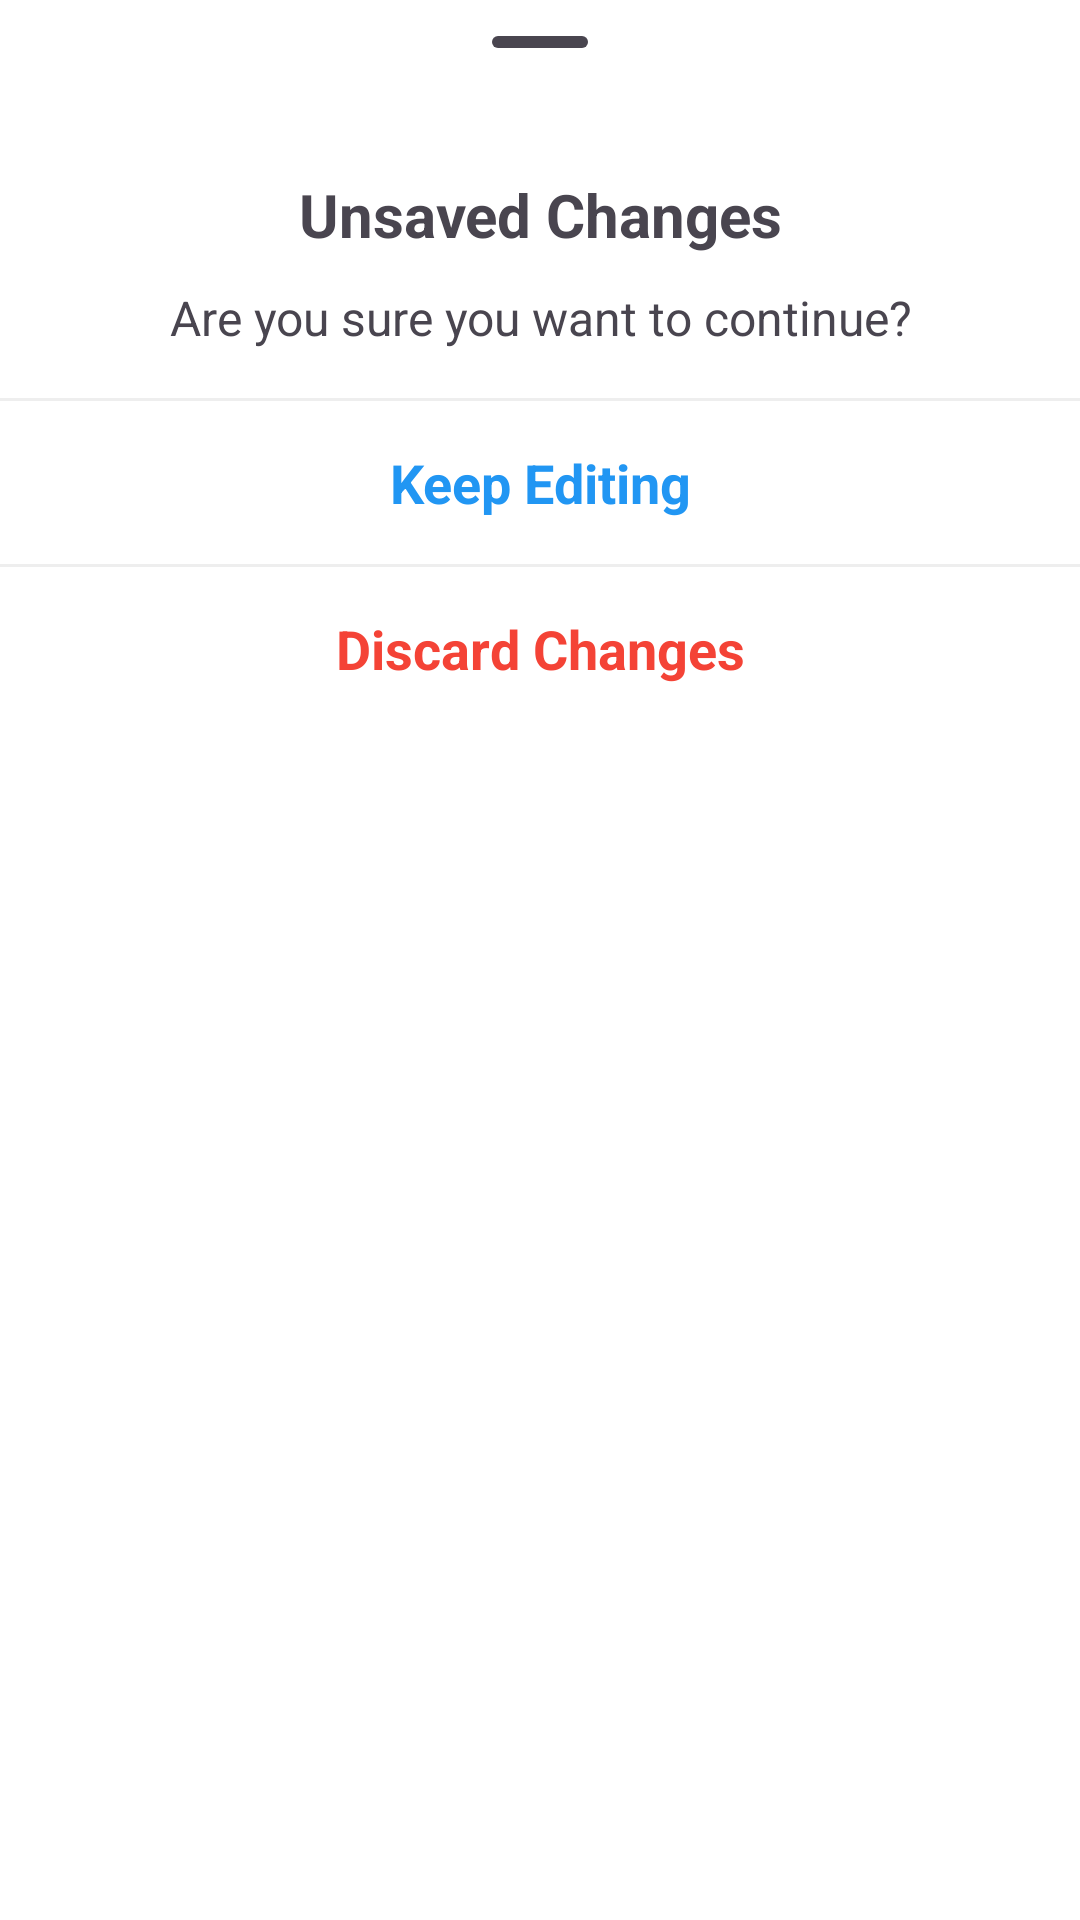

The Android layout XML behind this screen, and the referenced resources:
<!-- AndroidManifest.xml: application theme Theme.RailMadad -->
<!-- res/layout/changes_dialog.xml -->
<?xml version="1.0" encoding="utf-8"?>
<LinearLayout
    xmlns:android="http://schemas.android.com/apk/res/android"
    android:layout_width="match_parent"
    android:orientation="vertical"
    android:background="@drawable/dialog_background"
    android:layout_height="wrap_content">

    <com.google.android.material.bottomsheet.BottomSheetDragHandleView
        android:layout_width="match_parent"
        android:layout_height="wrap_content" />

    <TextView
        android:layout_width="match_parent"
        android:layout_height="wrap_content"
        android:textSize="20sp"
        android:padding="10dp"
        android:textStyle="bold"
        android:text="Unsaved Changes"
        android:gravity="center"
         />

    <TextView
        android:layout_width="match_parent"
        android:layout_height="wrap_content"
        android:textSize="16sp"
        android:text="Are you sure you want to continue?"
        android:gravity="center"
        />
    <View
        android:layout_width="match_parent"
        android:layout_height="1dp"
        android:layout_marginTop="16dp"
        android:background="@color/colorDivider" />
    <TextView
        android:layout_width="match_parent"
        android:layout_height="wrap_content"
        android:focusable="true"
        android:textSize="18sp"
        android:padding="15dp"
        android:clickable="true"
        android:id="@+id/keep"
        android:textStyle="bold"
        android:text="Keep Editing"
        android:gravity="center"
        android:textColor="@color/primary_blue"
        android:foreground="?attr/selectableItemBackground" />
    <View
        android:layout_width="match_parent"
        android:layout_height="1dp"
        android:background="@color/colorDivider" />
    <TextView
        android:layout_width="match_parent"
        android:layout_height="wrap_content"
        android:focusable="true"
        android:textSize="18sp"
        android:padding="15dp"
        android:textColor="@color/error_color"
        android:clickable="true"
        android:id="@+id/discard"
        android:textStyle="bold"
        android:layout_marginBottom="10dp"
        android:text="Discard Changes"
        android:gravity="center"
        android:foreground="?attr/selectableItemBackground" />


</LinearLayout>
<!-- resources referenced by this layout -->
<resources>
  <color name="colorDivider">#EEEEEE</color>
  <color name="error_color">#F44336</color>
  <color name="primary_blue">#2196F3</color>
  <!-- drawable dialog_background (drawable) -->
  <?xml version="1.0" encoding="utf-8"?>
  <shape xmlns:android="http://schemas.android.com/apk/res/android"
      android:shape="rectangle"
      >
      <solid android:color="?attr/colorOnPrimary"/>
      <corners android:topLeftRadius="20dp" android:topRightRadius="20dp"/>
  
  </shape>
  <style name="Theme.RailMadad" parent="Base.Theme.RailMadad" />
  <style name="Base.Theme.RailMadad" parent="Theme.Material3.DayNight.NoActionBar">
          
          
  
  
          
          <item name="colorPrimary">#D22B2B</item>
          <item name="colorPrimaryVariant">#C41E3A</item>
          <item name="colorOnPrimary">#FFFFFFFF</item>
  
  
          
          <item name="colorSecondary">@color/colorPrimary</item>
          <item name="colorOnSecondary">@color/white</item>
          <item name="colorSecondaryContainer">@color/nav_indicator</item>
  
          
          <item name="android:windowBackground">@color/white</item>
          <item name="colorOnBackground">@color/white</item>
  
  
          <item name="textFillColor">@color/black</item>
  
  
          <item name="cardViewStyle">@style/Widget.MyApp.CardView</item>
  
  
      </style>
  <color name="white">#FFFFFFFF</color>
  <color name="nav_indicator">#fdd2d2</color>
  <color name="black">#FF000000</color>
  <style name="Widget.MyApp.CardView" parent="Widget.MaterialComponents.CardView">
          <item name="cardBackgroundColor">#f6f6f6</item>
      </style>
  <!-- not gathered from this repository: default colours our renderer supplied (Android Studio template values) -->
  <color name="colorPrimary">#FF6200EE</color>
</resources>
